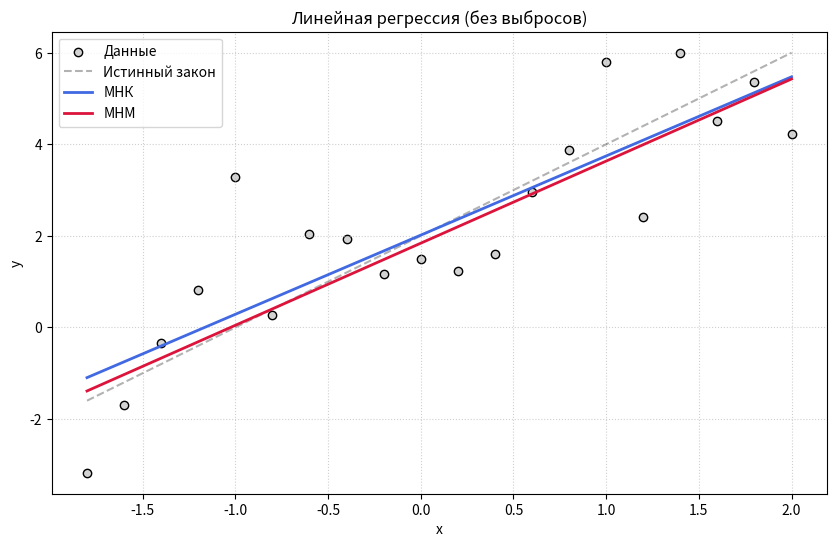
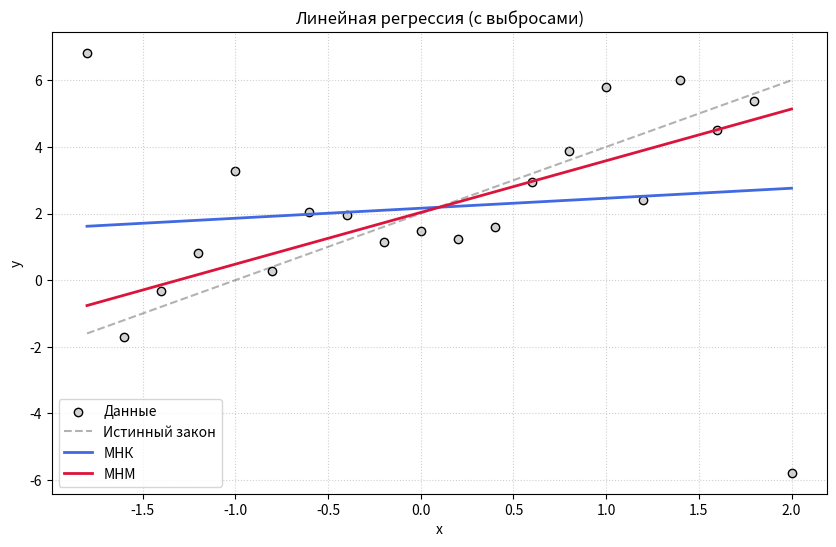

The matplotlib source for these figures, in order:
import numpy as np
import matplotlib.pyplot as plt
from scipy.optimize import minimize
import pandas as pd


x = np.arange(-1.8, 2.1, 0.2)
n = len(x)


a_true, b_true = 2.0, 2.0



epsilon = np.random.normal(0, 1, n)
y_clean = b_true + a_true * x + epsilon

# Добавление выбросов
y_outliers = y_clean.copy()
y_outliers[0] += 10  # y1 <- y1 + 10
y_outliers[-1] -= 10  # y20 <- y20 - 10




def mnk_fit(x, y):
    """Метод наименьших квадратов (аналитически)"""
    x_mean, y_mean = np.mean(x), np.mean(y)
    a = (np.mean(x * y) - x_mean * y_mean) / (np.mean(x ** 2) - x_mean ** 2)
    b = y_mean - a * x_mean
    return a, b


def mnm_loss(params, x, y):
    """Целевая функция для МНМ (сумма модулей)"""
    a, b = params
    return np.sum(np.abs(y - (a * x + b)))


def mnm_fit(x, y):
    """Метод наименьших модулей (через BFGS)"""
    res = minimize(mnm_loss, x0=[1, 1], args=(x, y), method='BFGS')
    return res.x



def get_stats(a_hat, b_hat):
    """Расчет по формуле δz = |z - z_hat| / z * 100%"""
    da = abs(a_true - a_hat)
    db = abs(b_true - b_hat)
    sa = (da / a_true) * 100
    sb = (db / b_true) * 100
    return [a_hat, da, sa, b_hat, db, sb]


def print_results_table(x_data, y_data, title):
    a_ls, b_ls = mnk_fit(x_data, y_data)
    a_lad, b_lad = mnm_fit(x_data, y_data)

    columns = ["Метод", "a", "Δ a", "δ a, %", "b", "Δ b", "δ b, %"]
    data = [
        ["МНК"] + get_stats(a_ls, b_ls),
        ["МНМ"] + get_stats(a_lad, b_lad)
    ]

    df = pd.DataFrame(data, columns=columns)
    print(f"\n{title}")
    print(df.to_string(index=False, float_format=lambda x: f"{x:.2f}"))
    return (a_ls, b_ls), (a_lad, b_lad)



def plot_lab(x, y, params_ls, params_lad, title):
    plt.figure(figsize=(10, 6))
    plt.grid(True, linestyle=':', alpha=0.6)

    # Точки и истинный закон
    plt.scatter(x, y, color='lightgray', edgecolors='black', label='Данные')
    plt.plot(x, b_true + a_true * x, '--', color='black', alpha=0.3, label='Истинный закон')

    # Регрессионные прямые (красно-синяя гамма)
    plt.plot(x, params_ls[1] + params_ls[0] * x, color='royalblue', lw=2, label='МНК')
    plt.plot(x, params_lad[1] + params_lad[0] * x, color='crimson', lw=2, label='МНМ')

    plt.title(title)
    plt.xlabel('x')
    plt.ylabel('y')
    plt.legend()
    plt.show()




# Без выбросов
p_ls_1, p_lad_1 = print_results_table(x, y_clean, "Таблица 1: Без выбросов")
plot_lab(x, y_clean, p_ls_1, p_lad_1, "Линейная регрессия (без выбросов)")

# С выбросами
p_ls_2, p_lad_2 = print_results_table(x, y_outliers, "Таблица 2: С выбросами (y1+10, y20-10)")
plot_lab(x, y_outliers, p_ls_2, p_lad_2, "Линейная регрессия (с выбросами)")
